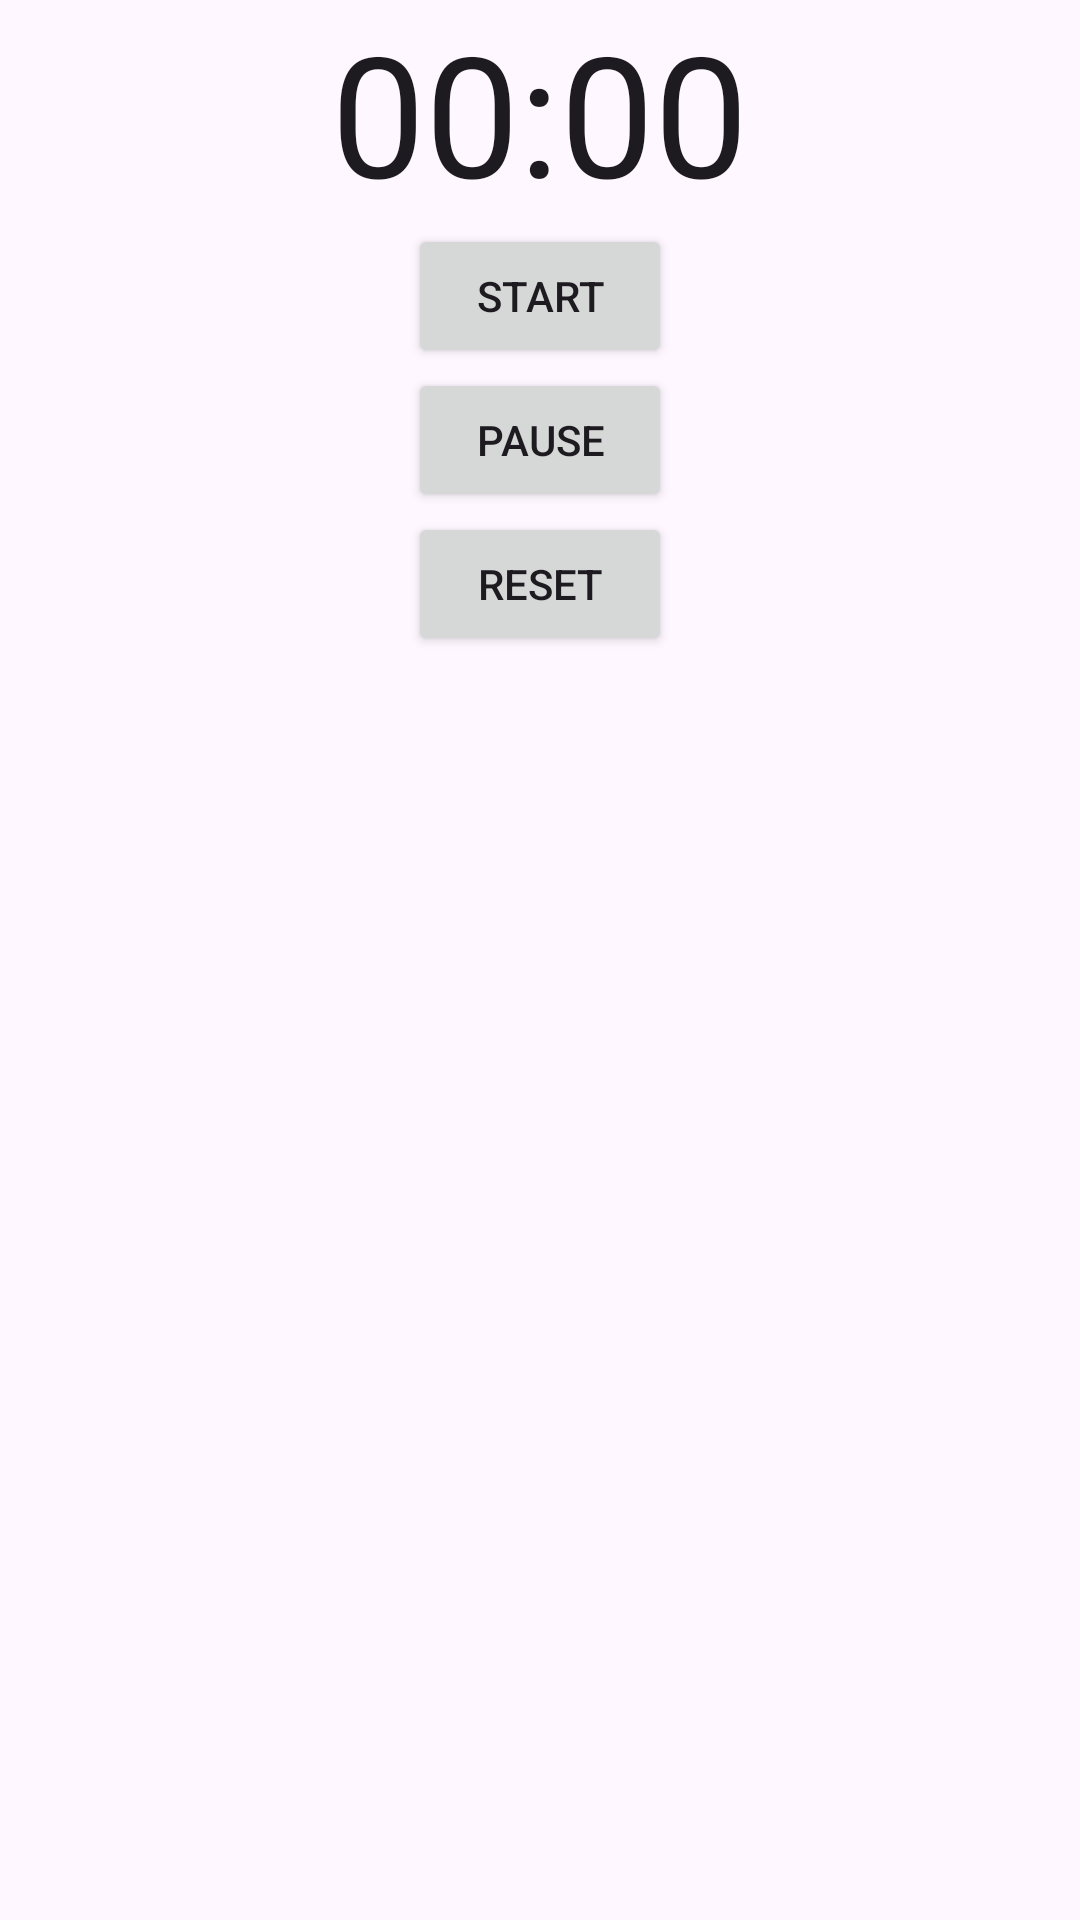

Write the Android layout XML for this screen, with the resource values it uses.
<!-- AndroidManifest.xml: application theme Theme.DEV322ProjectDASSH -->
<!-- res/layout/fragment_timer.xml -->
<?xml version="1.0" encoding="utf-8"?>
<LinearLayout
    xmlns:android="http://schemas.android.com/apk/res/android"
    xmlns:tools="http://schemas.android.com/tools"
    android:layout_width="match_parent"
    android:layout_height="match_parent"
    android:orientation="vertical"
    android:gravity="center_horizontal"
    tools:context=".MainActivity">


    <Chronometer
        android:id="@+id/stopwatch"
        android:layout_width="wrap_content"
        android:layout_height="wrap_content"
        android:textSize="56sp" />


    <Button
        android:id="@+id/start_button"
        android:layout_width="wrap_content"
        android:layout_height="wrap_content"
        android:text="@string/start" />


    <Button
        android:id="@+id/pause_button"
        android:layout_width="wrap_content"
        android:layout_height="wrap_content"
        android:text="@string/pause" />


    <Button
        android:id="@+id/reset_button"
        android:layout_width="wrap_content"
        android:layout_height="wrap_content"
        android:text="@string/reset" />

</LinearLayout>
<!-- resources referenced by this layout -->
<resources>
  <string name="pause">Pause</string>
  <string name="reset">Reset</string>
  <string name="start">Start</string>
  <style name="Theme.DEV322ProjectDASSH" parent="Base.Theme.DEV322ProjectDASSH" />
  <style name="Base.Theme.DEV322ProjectDASSH" parent="Theme.Material3.DayNight.NoActionBar">
          
          
      </style>
</resources>
